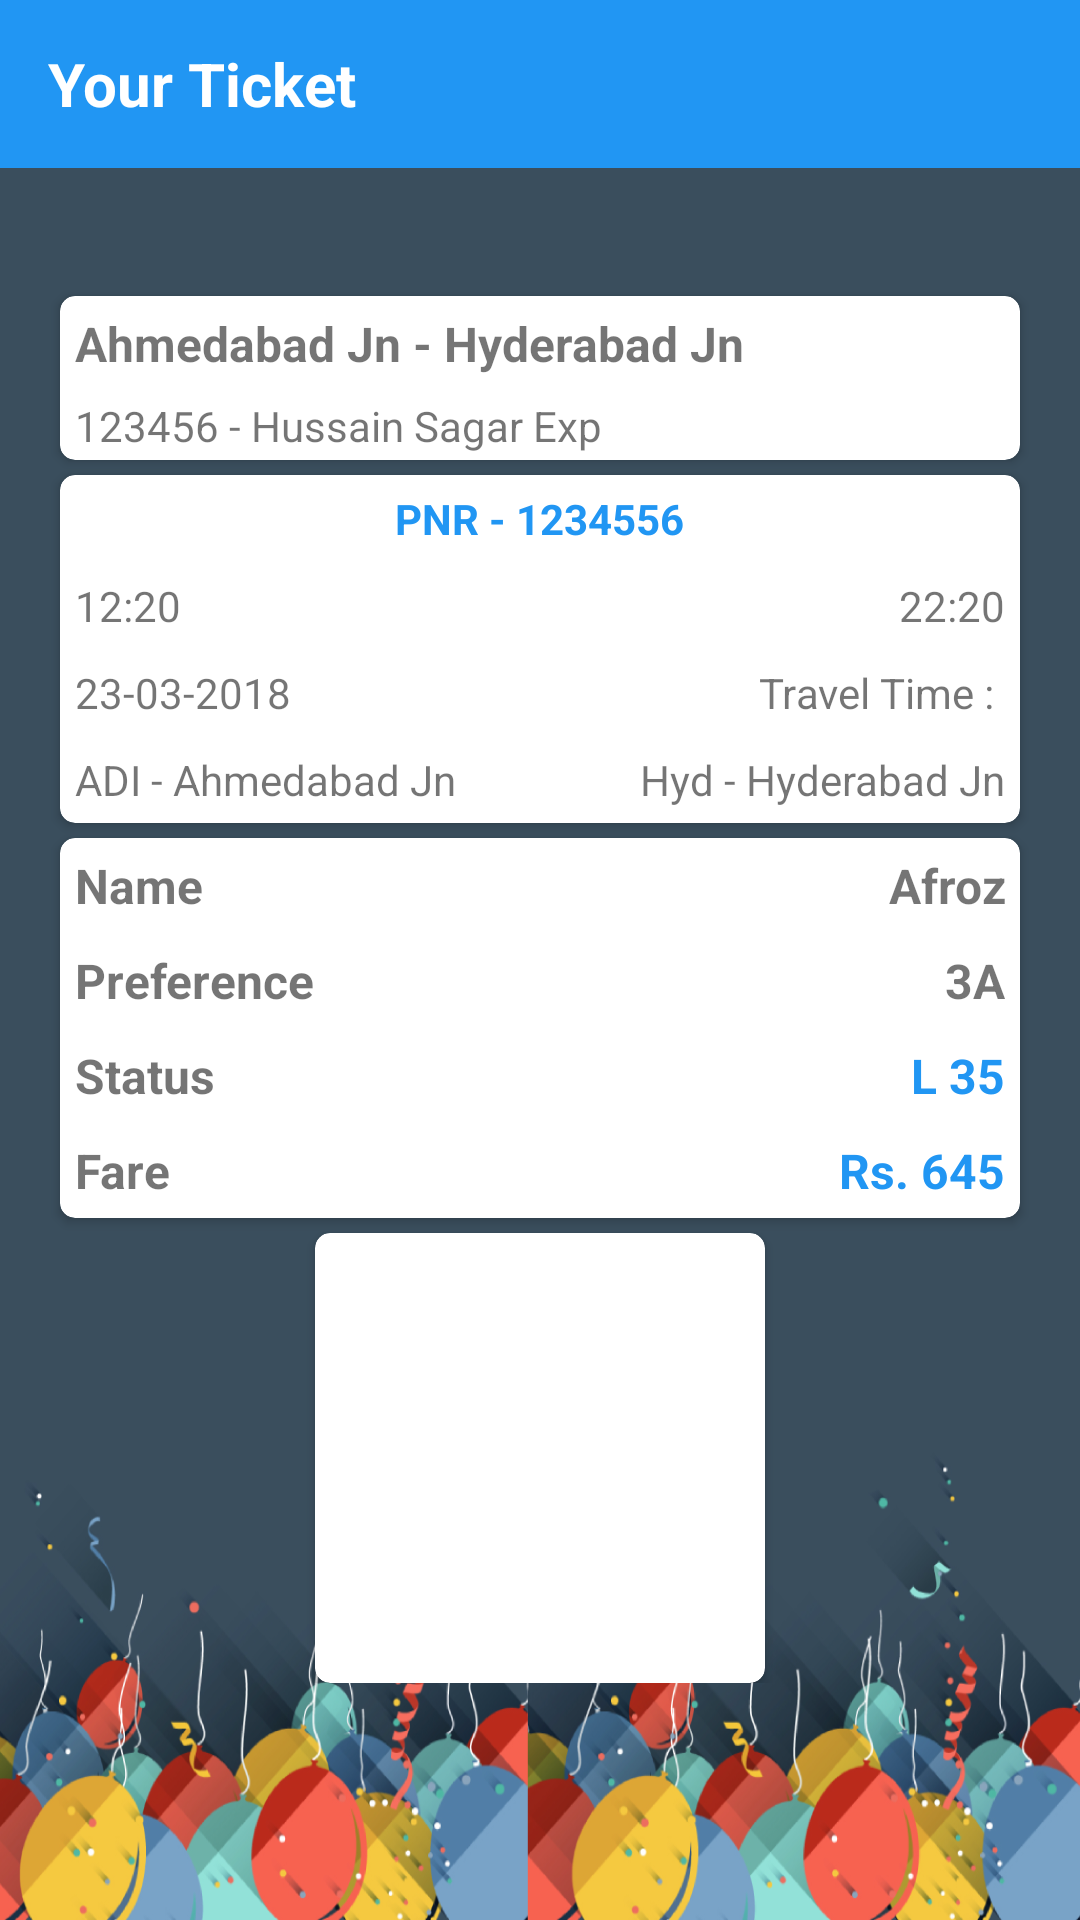

Produce the Android XML layout that renders to this screen, including the resource entries it uses.
<!-- AndroidManifest.xml: application theme AppTheme -->
<!-- res/layout/activity_ticket_view.xml -->
<?xml version="1.0" encoding="utf-8"?>
<layout>
<FrameLayout
    xmlns:android="http://schemas.android.com/apk/res/android"
    xmlns:tools="http://schemas.android.com/tools"
    xmlns:app="http://schemas.android.com/apk/res-auto"
    android:orientation="vertical"
    android:layout_width="match_parent"
    android:layout_height="match_parent"
    android:background="@drawable/baloons"
    tools:context="com.example.vivekbhalodiya.railticket.feature.ticketview.TicketViewActivity">
  <android.support.v7.widget.Toolbar
      android:id="@+id/my_toolbar"
      android:layout_gravity="top"
      android:layout_width="match_parent"
      android:layout_height="?attr/actionBarSize"
      android:background="@color/colorPrimary"
      android:elevation="0dp"
      android:theme="@style/ThemeOverlay.AppCompat.ActionBar">

    <TextView
        android:text="Your Ticket"
        android:layout_width="match_parent"
        android:layout_height="match_parent"
        android:textStyle="bold"
        android:textColor="@color/white"
        android:fontFamily="sans-serif"
        android:textSize="20dp"
        android:gravity="start|fill_vertical"/>
  </android.support.v7.widget.Toolbar>

  <LinearLayout
      android:orientation="vertical"
      android:layout_width="match_parent"
      android:layout_height="wrap_content"
      android:layout_gravity="center_vertical">
  <android.support.v7.widget.CardView
      android:layout_width="match_parent"
      android:layout_height="wrap_content"
      android:layout_marginTop="20dp"
      android:layout_marginHorizontal="20dp"
      app:cardCornerRadius="5dp">
    <LinearLayout
        android:orientation="vertical"
        android:layout_width="match_parent"
        android:layout_height="match_parent">
      <LinearLayout
          android:orientation="horizontal"
          android:layout_width="match_parent"
          android:layout_height="wrap_content"
          android:padding="5dp">
        <TextView
            android:id="@+id/ticket_from_stn_name"
            android:layout_width="wrap_content"
            android:layout_height="wrap_content"
            android:textSize="16sp"
            android:textStyle="bold"
            android:layout_gravity="start"
            android:text="Ahmedabad Jn - "/>
        <TextView
            android:id="@+id/ticket_to_stn_name"
            android:layout_width="wrap_content"
            android:layout_height="wrap_content"
            android:textSize="16sp"
            android:textStyle="bold"
            android:text="Hyderabad Jn"/>

      </LinearLayout>
      <LinearLayout
          android:orientation="horizontal"
          android:layout_width="match_parent"
          android:layout_height="wrap_content"
          android:paddingHorizontal="5dp"
          android:paddingVertical="2dp">
        <TextView
            android:id="@+id/ticket_train_number"
            android:layout_width="wrap_content"
            android:layout_height="wrap_content"
            android:text="123456 - "/>
        <TextView
            android:id="@+id/ticket_train_name"
            android:layout_width="wrap_content"
            android:layout_height="wrap_content"
            android:text="Hussain Sagar Exp"/>

      </LinearLayout>
    </LinearLayout>
  </android.support.v7.widget.CardView>
  <android.support.v7.widget.CardView
      android:layout_width="match_parent"
      android:layout_height="wrap_content"
      android:layout_marginHorizontal="20dp"
      android:layout_marginTop="5dp"
      app:cardCornerRadius="5dp">
    <LinearLayout android:orientation="vertical"
        android:layout_width="match_parent"
        android:layout_height="wrap_content">
      <TextView
          android:id="@+id/ticket_pnr_number"
          android:layout_width="wrap_content"
          android:layout_height="wrap_content"
          android:textColor="@color/colorPrimary"
          android:text="PNR - 1234556"
          android:padding="5dp"
          android:textAllCaps="true"
          android:textStyle="bold"
          android:layout_gravity="center"/>
      <FrameLayout
          android:orientation="horizontal"
          android:layout_width="match_parent"
          android:layout_height="wrap_content"
          android:padding="5dp">
        <TextView
            android:id="@+id/ticket_src_time"
            android:layout_width="wrap_content"
            android:layout_height="wrap_content"
            android:layout_gravity="start"
            android:text="12:20"/>
        <TextView
            android:id="@+id/ticket_dest_time"
            android:layout_width="wrap_content"
            android:layout_height="wrap_content"
            android:layout_gravity="end"
            android:text="22:20"/>
      </FrameLayout>
      <FrameLayout
          android:orientation="horizontal"
          android:layout_width="match_parent"
          android:layout_height="wrap_content"
          android:padding="5dp">
        <TextView
            android:id="@+id/ticket_src_date"
            android:layout_width="wrap_content"
            android:layout_height="wrap_content"
            android:text="23-03-2018"/>
        <TextView
            android:id="@+id/ticket_travel_time"
            android:layout_width="wrap_content"
            android:layout_height="wrap_content"
            android:layout_gravity="end"
            android:text="Travel Time : "/>
      </FrameLayout>
      <FrameLayout
          android:orientation="horizontal"
          android:layout_width="match_parent"
          android:layout_height="wrap_content"
          android:padding="5dp">
        <LinearLayout
            android:layout_gravity="start"
            android:layout_width="wrap_content"
            android:layout_height="wrap_content">
        <TextView
            android:id="@+id/ticket_src_code"
            android:layout_width="wrap_content"
            android:layout_height="wrap_content"
            android:text="ADI"/>
        <TextView
            android:id="@+id/ticket_src_name"
            android:layout_width="wrap_content"
            android:layout_height="wrap_content"
            android:layout_gravity="end"
            android:text=" - Ahmedabad Jn"/>
        </LinearLayout>

        <LinearLayout
            android:orientation="horizontal"
            android:layout_gravity="end"
            android:layout_width="wrap_content"
            android:layout_height="wrap_content">
        <TextView
            android:id="@+id/ticket_des_code"
            android:layout_width="wrap_content"
            android:layout_height="wrap_content"
            android:text="Hyd"/>
        <TextView
            android:id="@+id/ticket_dest_name"
            android:layout_width="wrap_content"
            android:layout_height="wrap_content"
            android:layout_gravity="end"
            android:text=" - Hyderabad Jn"/>
        </LinearLayout>
      </FrameLayout>
    </LinearLayout>
  </android.support.v7.widget.CardView>
  <android.support.v7.widget.CardView
      android:layout_width="match_parent"
      android:layout_height="wrap_content"
      android:layout_marginTop="5dp"
      android:layout_marginHorizontal="20dp"
      app:cardCornerRadius="5dp">
    <LinearLayout
        android:orientation="vertical"
        android:layout_width="match_parent"
        android:layout_height="wrap_content">
      <FrameLayout android:layout_width="match_parent" android:layout_height="wrap_content">
      <TextView
          android:layout_width="match_parent"
          android:layout_height="wrap_content"
          android:textStyle="bold"
          android:textSize="16sp"
          android:padding="5dp"
          android:text="Name"/>
        <TextView
            android:id="@+id/ticket_passenger_name"
            android:layout_width="match_parent"
            android:layout_height="wrap_content"
            android:textStyle="bold"
            android:textSize="16sp"
            android:padding="5dp"
            android:gravity="end"
            android:text=" Afroz"/>
      </FrameLayout>
      <FrameLayout android:layout_width="match_parent" android:layout_height="wrap_content">
        <TextView
            android:layout_width="match_parent"
            android:layout_height="wrap_content"
            android:textStyle="bold"
            android:textSize="16sp"
            android:padding="5dp"
            android:text="Preference"/>
        <TextView
            android:id="@+id/ticket_passenger_pref"
            android:layout_width="match_parent"
            android:layout_height="wrap_content"
            android:textStyle="bold"
            android:textSize="16sp"
            android:padding="5dp"
            android:gravity="end"
            android:text="3A"/>
      </FrameLayout>
      <FrameLayout android:layout_width="match_parent" android:layout_height="wrap_content">
        <TextView
            android:layout_width="match_parent"
            android:layout_height="wrap_content"
            android:textStyle="bold"
            android:textSize="16sp"
            android:padding="5dp"
            android:text="Status"/>
        <TextView
            android:id="@+id/ticket_passenger_status"
            android:layout_width="match_parent"
            android:layout_height="wrap_content"
            android:textStyle="bold"
            android:textSize="16sp"
            android:padding="5dp"
            android:gravity="end"
            android:textColor="@color/colorPrimary"
            android:text="L 35"/>
      </FrameLayout>
      <FrameLayout android:layout_width="match_parent" android:layout_height="wrap_content">
        <TextView
            android:layout_width="match_parent"
            android:layout_height="wrap_content"
            android:textStyle="bold"
            android:textSize="16sp"
            android:padding="5dp"
            android:text="Fare"/>
        <TextView
            android:id="@+id/ticket_passenger_fare"
            android:layout_width="match_parent"
            android:layout_height="wrap_content"
            android:textStyle="bold"
            android:textSize="16sp"
            android:padding="5dp"
            android:gravity="end"
            android:textColor="@color/colorPrimary"
            android:text="Rs. 645"/>
      </FrameLayout>
    </LinearLayout>
  </android.support.v7.widget.CardView>
  <android.support.v7.widget.CardView
      android:layout_width="wrap_content"
      android:layout_height="wrap_content"
      android:layout_gravity="center"
      android:layout_marginTop="5dp"
      app:cardCornerRadius="5dp">

    <ImageView
        android:id="@+id/ticket_qr_code"
        android:layout_width="150dp"
        android:layout_height="150dp"/>
  </android.support.v7.widget.CardView>
  </LinearLayout>



</FrameLayout>
</layout>
<!-- resources referenced by this layout -->
<resources>
  <color name="colorPrimary">#2196F3</color>
  <color name="white">#FFF</color>
  <!-- drawable baloons: png bitmap (drawable, 394780 bytes) -->
  <style name="AppTheme" parent="Theme.AppCompat.Light.DarkActionBar">
      
      <item name="colorPrimary">@color/colorPrimary</item>
      <item name="colorPrimaryDark">@color/colorPrimaryDark</item>
      <item name="colorAccent">@color/colorAccent</item>
      <item name="windowActionBar">false</item>
      <item name="windowNoTitle">true</item>
      <item name="android:statusBarColor">@color/status_bar_color</item>
    </style>
  <color name="colorPrimaryDark">#1976D2</color>
  <color name="colorAccent">#FF5722</color>
</resources>
